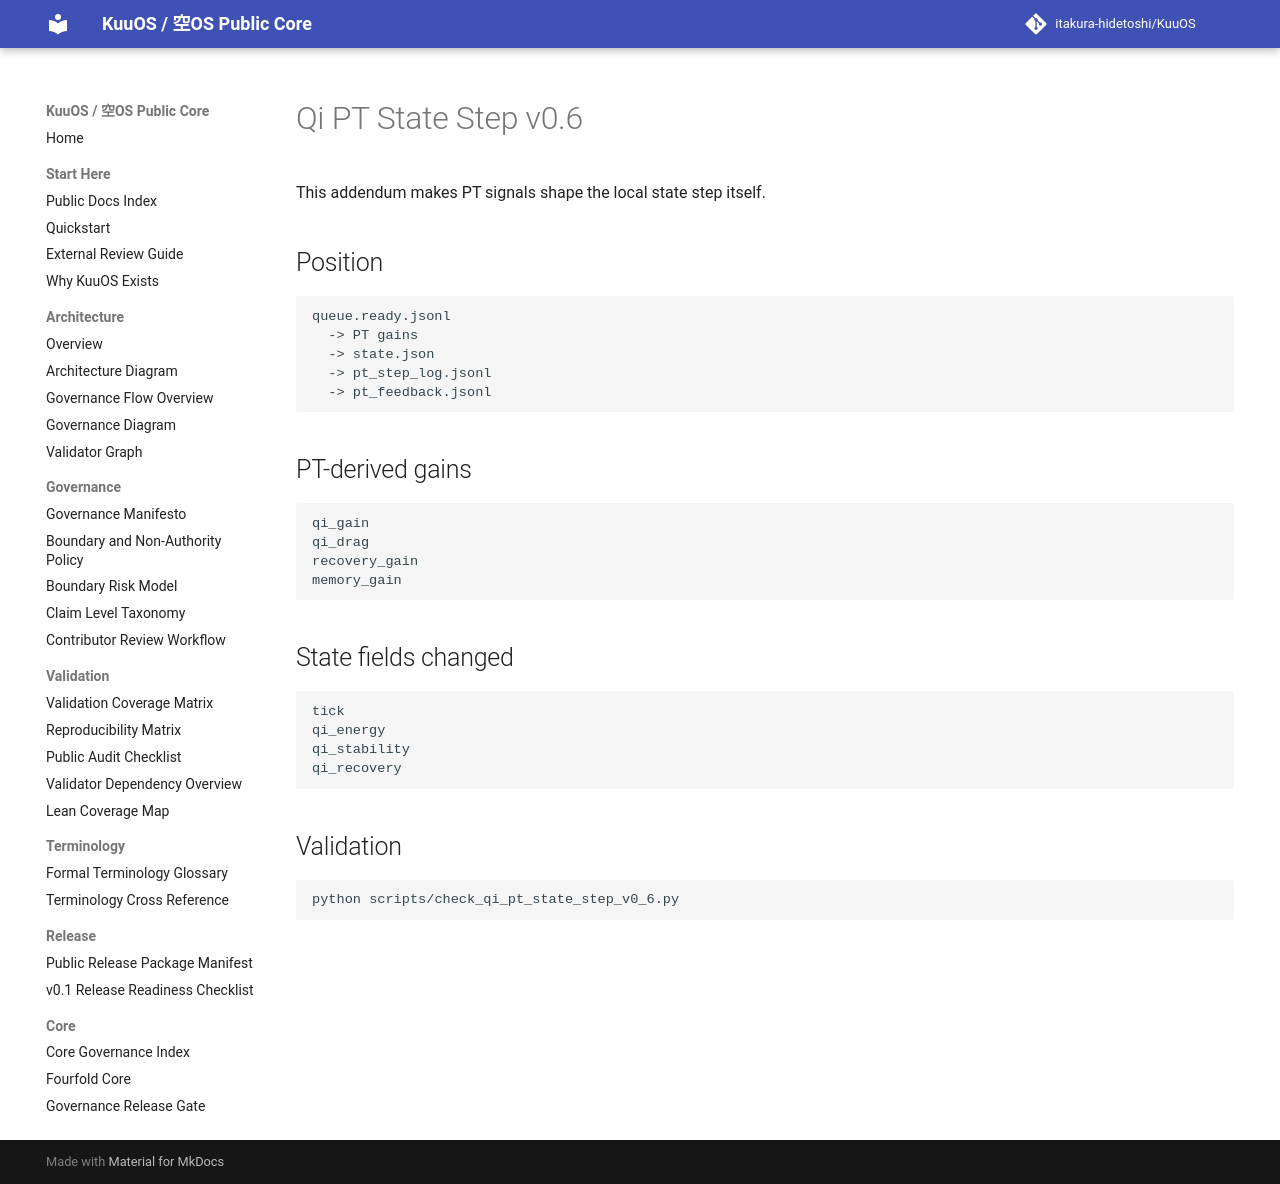

repository: itakura-hidetoshi/KuuOS · page: qi_pt_state_step_v0_6/index.html · generator: mkdocs

# Qi PT State Step v0.6

This addendum makes PT signals shape the local state step itself.

## Position

```text
queue.ready.jsonl
  -> PT gains
  -> state.json
  -> pt_step_log.jsonl
  -> pt_feedback.jsonl
```

## PT-derived gains

```text
qi_gain
qi_drag
recovery_gain
memory_gain
```

## State fields changed

```text
tick
qi_energy
qi_stability
qi_recovery
```

## Validation

```bash
python scripts/check_qi_pt_state_step_v0_6.py
```
